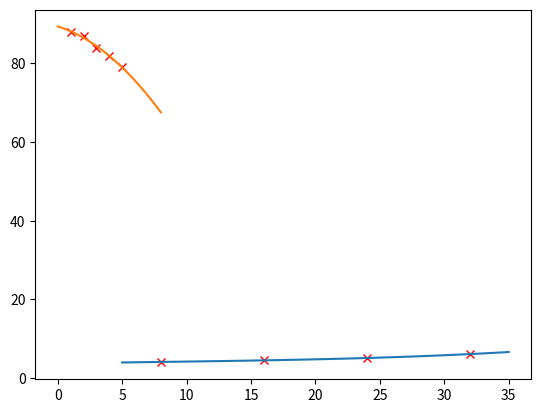

Reproduce this figure in Python.
# Regresion polinomial
import matplotlib.pyplot as plt
import numpy as np

def createMatrix(m,n, valor=0):
    C = []
    for i in range(m):
        C.append([])                            #could be c.append([valor]*n)
        for j in range(n):
            C[i].append(valor)
    return C

def getDimensions(A):
    return (len(A),len(A[0]))

def copyMatrix(B):
    m,n = getDimensions(B)
    A = createMatrix(m,n)
    for i in range(m):
        for j in range(n):
            A[i][j]=B[i][j]
    return A

def sumMatrix(A,B):
    Am, An = getDimensions(A)
    Bm, Bn = getDimensions(B)
    if (Am != Bm or An != Bn):
        print("Error, matrix of diferent size")
        return []
    C = createMatrix(Am,An)
    for i in range(Am):
        for j in range(An):
            C[i][j] = A[i][j] + B[i][j]
    return C

def restaMatrix(A,B):
    Am, An = getDimensions(A)
    Bm, Bn = getDimensions(B)
    if (Am != Bm or An != Bn):
        print("Error, matrix of diferent size")
        return []
    C = createMatrix(Am,An)
    for i in range(Am):
        for j in range(An):
            C[i][j] = A[i][j] - B[i][j]
    return C

def multMatrix(A,B):
    Am, An = getDimensions(A)
    Bm, Bn = getDimensions(B)
    if (An != Bm):
        print("Error multiplicacion # columnas y # renglos no son iguales")
        return []
    C = createMatrix(Am,Bn)
    counter = 0
    for i in range(Am):
        for j in range(Bn):
            for k in range(An):
                C[i][j] += A[i][k] * B[k][j]
    return C

def getAdyacente(A,r,c):
    Am, An = getDimensions(A)
    C = createMatrix(Am-1, An-1, 0)
    for i in range(Am):
        if (i == r):
            continue
        for j in range(An):
            if (j == c):
                continue
            ci = 0
            cj = 0
            if (i < r):
                ci = i
            else:
                ci = i-1
            if (j < c):
                cj = j
            else:
                cj = j-1
            C[ci][cj] = A[i][j]
    return C

def detMatrix(A):
    m,n = getDimensions(A)
    if m!=n:
        print("Matriz no es cuadrada")
        return []
    if (n==1):
        return A[0][0]
    if (n==2):
        return (A[0][0]*A[1][1]) - (A[1][0]*A[0][1])
    det = 0
    for j in range(m):
        det += (-1)**j*A[0][j]*detMatrix(getAdyacente(A,0,j))
    return det

def getMatrizTranspuesta(A):
    m,n = getDimensions(A)
    C = createMatrix(n,m,0)
    for i in range(m):
        for j in range(n):
            C[j][i] = A[i][j]
    return C

def getMatrizAdjunta(A):
    m,n = getDimensions(A)
    if m != n:
        print("La matriz no es cuadrada")
        return []
    C = createMatrix(m,n,0)
    for i in range(m):
        for j in range(n):
            C[i][j] = ((-1)**(i+j))*detMatrix(getAdyacente(A,i,j))
    return C

def getMatrizInversa(A):
    m,n = getDimensions(A)
    if m != n:
        print("La matriz no es cuadrada")
        return []
    detA = detMatrix(A)
    if detA== 0:
        print("La matriz no tiene inversa")
        return []
    At = getMatrizTranspuesta(A)
    adjA = getMatrizAdjunta(At)
    invDetA = 1/detA
    C = createMatrix(m,n,0)
    for i in range(m):
        for j in range(n):
            C[i][j]=invDetA*adjA[i][j]
    return C

def regPolinomial(grado, x, y):
    grado += 1
    A = createMatrix(grado,grado)
    for i in range(grado):
        for j in range(grado):
            A[i][j] = sum( xi**(i+j) for xi in x)
    C = createMatrix(grado,1)
    for i in range(grado):
        C[i][0] = sum((xi**i)*yi for xi,yi in zip(x,y))
    invA = getMatrizInversa(A)
    return multMatrix(invA,C)

def evalPolinomio(coef,x):
    y = []
    coef = np.asarray(coef)
    for i in range(len(x)):
        y.append(0)
        for c in range(len(coef)):
            y[i] += (x[i]**c) * coef[c]
    return y


x = [8, 16, 24, 32] #gradoMAX X-1
y = [4.1, 4.5, 5.1, 6.1]
plt.plot(x,y,'rx')
#plt.show()

coef = regPolinomial(3, x, y) #aqui se cambia para el grado de la funcion a buscar
print(coef)

x2 = np.linspace(5,35,100)
y2 = evalPolinomio(coef,x2)
plt.plot(x2,y2)
plt.show()

yesp = evalPolinomio(coef,[7])
print("peso esperado 7 semanas --> ", yesp[0][0])



#-------------------------------------------------------------------------------------------------------------------
#-------------------------------------------------------------------------------------------------------------------
#-------------------------------------------------------------------------------------------------------------------

# Regresion polinomial
import matplotlib.pyplot as plt
import numpy as np

def createMatrix(m,n, valor=0):
    C = []
    for i in range(m):
        C.append([])                            #could be c.append([valor]*n)
        for j in range(n):
            C[i].append(valor)
    return C

def getDimensions(A):
    return (len(A),len(A[0]))

def copyMatrix(B):
    m,n = getDimensions(B)
    A = createMatrix(m,n)
    for i in range(m):
        for j in range(n):
            A[i][j]=B[i][j]
    return A

def sumMatrix(A,B):
    Am, An = getDimensions(A)
    Bm, Bn = getDimensions(B)
    if (Am != Bm or An != Bn):
        print("Error, matrix of diferent size")
        return []
    C = createMatrix(Am,An)
    for i in range(Am):
        for j in range(An):
            C[i][j] = A[i][j] + B[i][j]
    return C

def restaMatrix(A,B):
    Am, An = getDimensions(A)
    Bm, Bn = getDimensions(B)
    if (Am != Bm or An != Bn):
        print("Error, matrix of diferent size")
        return []
    C = createMatrix(Am,An)
    for i in range(Am):
        for j in range(An):
            C[i][j] = A[i][j] - B[i][j]
    return C

def multMatrix(A,B):
    Am, An = getDimensions(A)
    Bm, Bn = getDimensions(B)
    if (An != Bm):
        print("Error multiplicacion # columnas y # renglos no son iguales")
        return []
    C = createMatrix(Am,Bn)
    counter = 0
    for i in range(Am):
        for j in range(Bn):
            for k in range(An):
                C[i][j] += A[i][k] * B[k][j]
    return C

def getAdyacente(A,r,c):
    Am, An = getDimensions(A)
    C = createMatrix(Am-1, An-1, 0)
    for i in range(Am):
        if (i == r):
            continue
        for j in range(An):
            if (j == c):
                continue
            ci = 0
            cj = 0
            if (i < r):
                ci = i
            else:
                ci = i-1
            if (j < c):
                cj = j
            else:
                cj = j-1
            C[ci][cj] = A[i][j]
    return C

def detMatrix(A):
    m,n = getDimensions(A)
    if m!=n:
        print("Matriz no es cuadrada")
        return []
    if (n==1):
        return A[0][0]
    if (n==2):
        return (A[0][0]*A[1][1]) - (A[1][0]*A[0][1])
    det = 0
    for j in range(m):
        det += (-1)**j*A[0][j]*detMatrix(getAdyacente(A,0,j))
    return det

def getMatrizTranspuesta(A):
    m,n = getDimensions(A)
    C = createMatrix(n,m,0)
    for i in range(m):
        for j in range(n):
            C[j][i] = A[i][j]
    return C

def getMatrizAdjunta(A):
    m,n = getDimensions(A)
    if m != n:
        print("La matriz no es cuadrada")
        return []
    C = createMatrix(m,n,0)
    for i in range(m):
        for j in range(n):
            C[i][j] = ((-1)**(i+j))*detMatrix(getAdyacente(A,i,j))
    return C

def getMatrizInversa(A):
    m,n = getDimensions(A)
    if m != n:
        print("La matriz no es cuadrada")
        return []
    detA = detMatrix(A)
    if detA== 0:
        print("La matriz no tiene inversa")
        return []
    At = getMatrizTranspuesta(A)
    adjA = getMatrizAdjunta(At)
    invDetA = 1/detA
    C = createMatrix(m,n,0)
    for i in range(m):
        for j in range(n):
            C[i][j]=invDetA*adjA[i][j]
    return C

def regPolinomial(grado, x, y):
    grado += 1
    A = createMatrix(grado,grado)
    for i in range(grado):
        for j in range(grado):
            A[i][j] = sum( xi**(i+j) for xi in x)
    C = createMatrix(grado,1)
    for i in range(grado):
        C[i][0] = sum((xi**i)*yi for xi,yi in zip(x,y))
    invA = getMatrizInversa(A)
    return multMatrix(invA,C)

def evalPolinomio(coef,x):
    y = []
    coef = np.asarray(coef)
    for i in range(len(x)):
        y.append(0)
        for c in range(len(coef)):
            y[i] += (x[i]**c) * coef[c]
    return y


x = [1, 2, 3, 4, 5] #gradoMAX X-1
y = [88, 87, 84, 82, 79]
plt.plot(x,y,'rx')
#plt.show()

coef = regPolinomial(2, x, y) #aqui se cambia para el grado de la funcion a buscar
print(coef)

x2 = np.linspace(0,8,100)
y2 = evalPolinomio(coef,x2)
plt.plot(x2,y2)
plt.show()

yesp = evalPolinomio(coef,[7])
print("peso esperado 7 semanas --> ", yesp[0][0])
